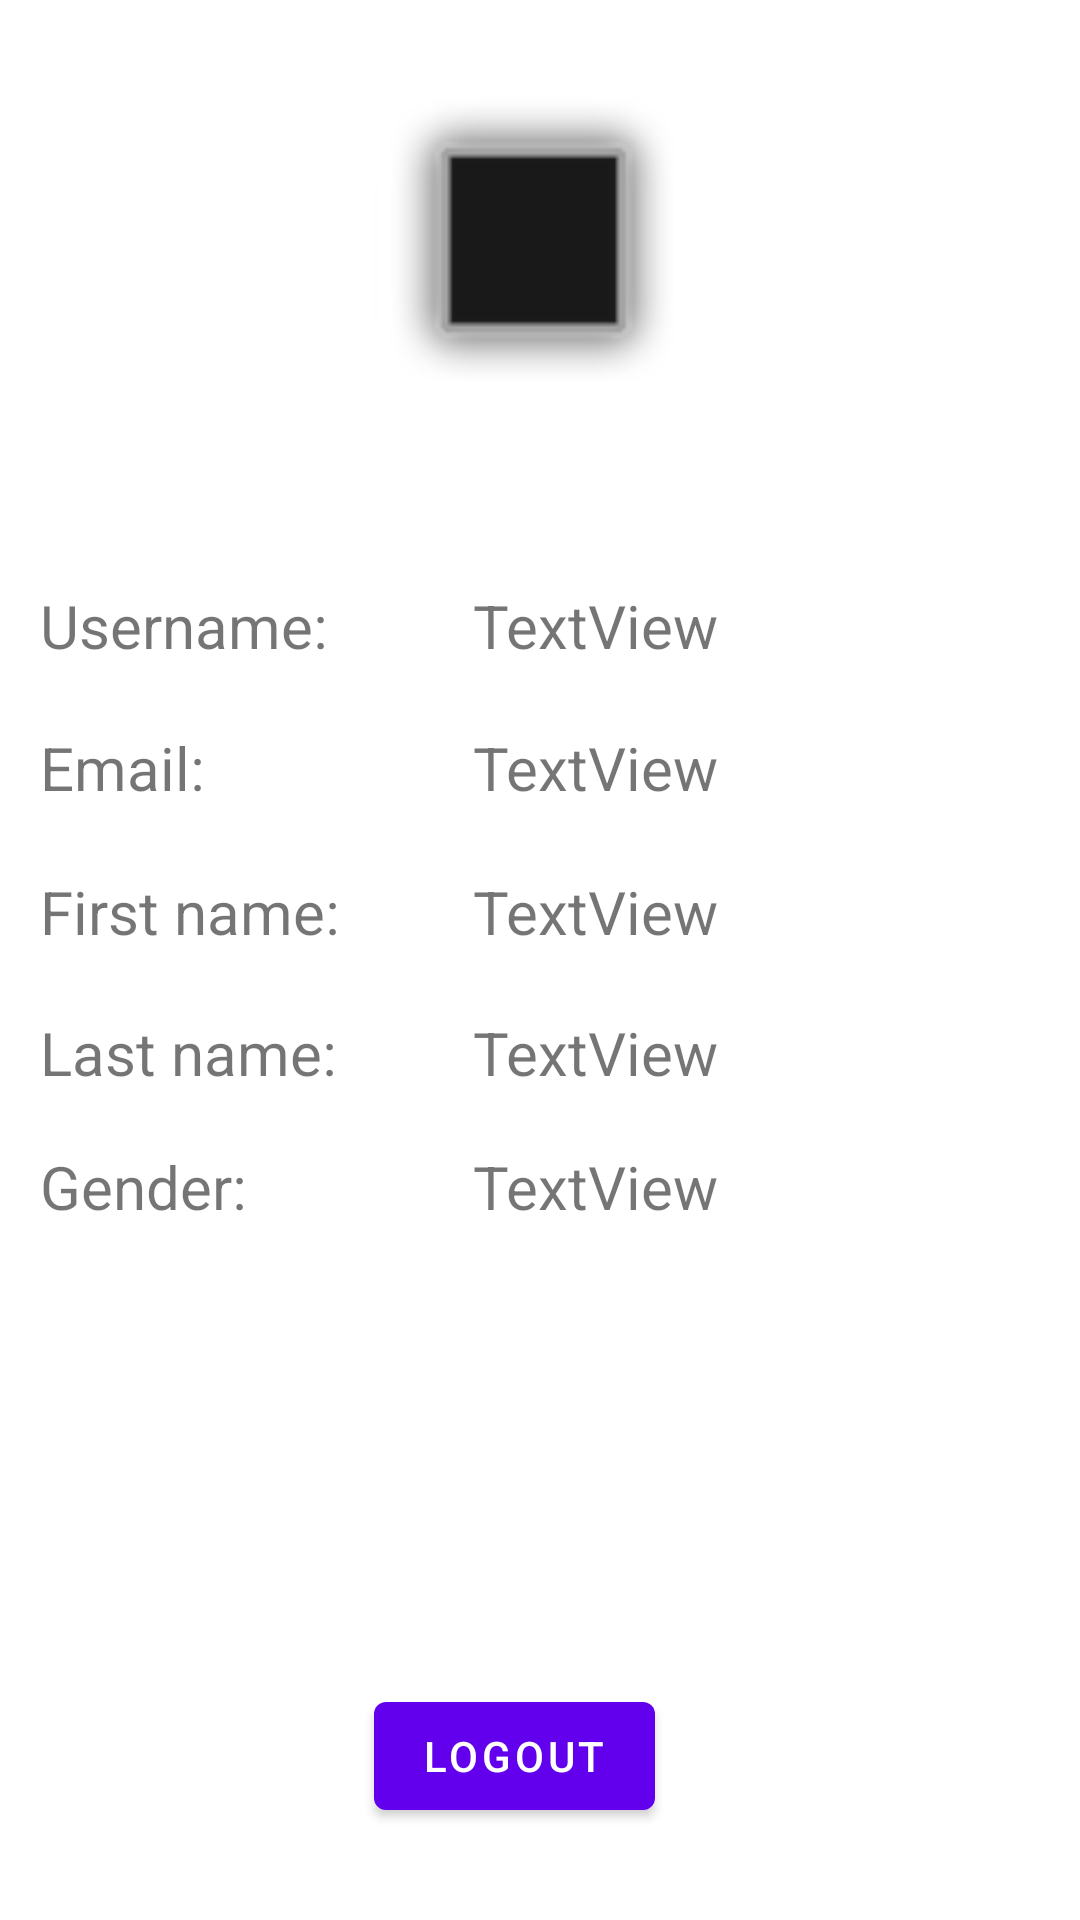

This screen was rendered from an Android layout file. Write that file and the resources it references.
<!-- AndroidManifest.xml: application theme Theme.Nikola_pantos_rn5117 -->
<!-- res/layout/activity_profile.xml -->
<?xml version="1.0" encoding="utf-8"?>
<androidx.constraintlayout.widget.ConstraintLayout xmlns:android="http://schemas.android.com/apk/res/android"
    xmlns:app="http://schemas.android.com/apk/res-auto"
    xmlns:tools="http://schemas.android.com/tools"
    android:layout_width="match_parent"
    android:layout_height="match_parent"
    tools:context=".presentation.view.activities.ProfileActivity">

    <Button
        android:id="@+id/logoutBtn"
        android:layout_width="wrap_content"
        android:layout_height="wrap_content"
        android:text="Logout"
        app:layout_constraintBottom_toBottomOf="parent"
        app:layout_constraintEnd_toEndOf="parent"
        app:layout_constraintHorizontal_bias="0.468"
        app:layout_constraintStart_toStartOf="parent"
        app:layout_constraintTop_toTopOf="parent"
        app:layout_constraintVertical_bias="0.948" />

    <ImageView
        android:id="@+id/profileImg"
        android:layout_width="107dp"
        android:layout_height="108dp"
        app:layout_constraintBottom_toBottomOf="parent"
        app:layout_constraintEnd_toEndOf="parent"
        app:layout_constraintHorizontal_bias="0.49"
        app:layout_constraintStart_toStartOf="parent"
        app:layout_constraintTop_toTopOf="parent"
        app:layout_constraintVertical_bias="0.06"
        app:srcCompat="@android:drawable/alert_dark_frame" />

    <TextView
        android:id="@+id/textView3"
        android:layout_width="100dp"
        android:layout_height="31dp"
        android:textSize="20sp"
        android:text="Username:"
        app:layout_constraintBottom_toBottomOf="parent"
        app:layout_constraintEnd_toEndOf="parent"
        app:layout_constraintHorizontal_bias="0.051"
        app:layout_constraintStart_toStartOf="parent"
        app:layout_constraintTop_toTopOf="parent"
        app:layout_constraintVertical_bias="0.32" />

    <TextView
        android:id="@+id/textView4"
        android:layout_width="100dp"
        android:layout_height="31dp"
        android:textSize="20sp"
        android:text="Email:"
        app:layout_constraintBottom_toBottomOf="parent"
        app:layout_constraintEnd_toEndOf="parent"
        app:layout_constraintHorizontal_bias="0.051"
        app:layout_constraintStart_toStartOf="parent"
        app:layout_constraintTop_toTopOf="parent"
        app:layout_constraintVertical_bias="0.398" />

    <TextView
        android:id="@+id/textView5"
        android:layout_width="100dp"
        android:layout_height="31dp"
        android:textSize="20sp"
        android:text="First name:"
        app:layout_constraintBottom_toBottomOf="parent"
        app:layout_constraintEnd_toEndOf="parent"
        app:layout_constraintHorizontal_bias="0.051"
        app:layout_constraintStart_toStartOf="parent"
        app:layout_constraintTop_toTopOf="parent"
        app:layout_constraintVertical_bias="0.477" />

    <TextView
        android:id="@+id/textview11"
        android:layout_width="100dp"
        android:layout_height="31dp"
        android:textSize="20sp"
        android:text="Last name:"
        app:layout_constraintBottom_toBottomOf="parent"
        app:layout_constraintEnd_toEndOf="parent"
        app:layout_constraintHorizontal_bias="0.051"
        app:layout_constraintStart_toStartOf="parent"
        app:layout_constraintTop_toTopOf="parent"
        app:layout_constraintVertical_bias="0.554" />

    <TextView
        android:id="@+id/textview22"
        android:layout_width="100dp"
        android:layout_height="31dp"
        android:textSize="20sp"
        android:text="Gender:"
        app:layout_constraintBottom_toBottomOf="parent"
        app:layout_constraintEnd_toEndOf="parent"
        app:layout_constraintHorizontal_bias="0.051"
        app:layout_constraintStart_toStartOf="parent"
        app:layout_constraintTop_toTopOf="parent"
        app:layout_constraintVertical_bias="0.627" />

    <TextView
        android:id="@+id/usernameTv"
        android:layout_width="100dp"
        android:layout_height="31dp"
        android:textSize="20sp"
        android:text="TextView"
        app:layout_constraintBottom_toBottomOf="parent"
        app:layout_constraintEnd_toEndOf="parent"
        app:layout_constraintHorizontal_bias="0.607"
        app:layout_constraintStart_toStartOf="parent"
        app:layout_constraintTop_toTopOf="parent"
        app:layout_constraintVertical_bias="0.32" />

    <TextView
        android:id="@+id/emailTv"
        android:layout_width="100dp"
        android:layout_height="31dp"
        android:textSize="20sp"
        android:text="TextView"
        app:layout_constraintBottom_toBottomOf="parent"
        app:layout_constraintEnd_toEndOf="parent"
        app:layout_constraintHorizontal_bias="0.607"
        app:layout_constraintStart_toStartOf="parent"
        app:layout_constraintTop_toTopOf="parent"
        app:layout_constraintVertical_bias="0.398" />

    <TextView
        android:id="@+id/firstNameTv"
        android:layout_width="100dp"
        android:layout_height="31dp"
        android:textSize="20sp"
        android:text="TextView"
        app:layout_constraintBottom_toBottomOf="parent"
        app:layout_constraintEnd_toEndOf="parent"
        app:layout_constraintHorizontal_bias="0.607"
        app:layout_constraintStart_toStartOf="parent"
        app:layout_constraintTop_toTopOf="parent"
        app:layout_constraintVertical_bias="0.477" />

    <TextView
        android:id="@+id/lastNameTv"
        android:layout_width="100dp"
        android:layout_height="31dp"
        android:textSize="20sp"
        android:text="TextView"
        app:layout_constraintBottom_toBottomOf="parent"
        app:layout_constraintEnd_toEndOf="parent"
        app:layout_constraintHorizontal_bias="0.607"
        app:layout_constraintStart_toStartOf="parent"
        app:layout_constraintTop_toTopOf="parent"
        app:layout_constraintVertical_bias="0.554" />

    <TextView
        android:id="@+id/genderTv"
        android:layout_width="100dp"
        android:layout_height="31dp"
        android:textSize="20sp"
        android:text="TextView"
        app:layout_constraintBottom_toBottomOf="parent"
        app:layout_constraintEnd_toEndOf="parent"
        app:layout_constraintHorizontal_bias="0.607"
        app:layout_constraintStart_toStartOf="parent"
        app:layout_constraintTop_toTopOf="parent"
        app:layout_constraintVertical_bias="0.627" />

</androidx.constraintlayout.widget.ConstraintLayout>
<!-- resources referenced by this layout -->
<resources>
  <style name="Theme.Nikola_pantos_rn5117" parent="Theme.MaterialComponents.DayNight.DarkActionBar">
          
          <item name="colorPrimary">@color/purple_500</item>
          <item name="colorPrimaryVariant">@color/purple_700</item>
          <item name="colorOnPrimary">@color/white</item>
          
          <item name="colorSecondary">@color/teal_200</item>
          <item name="colorSecondaryVariant">@color/teal_700</item>
          <item name="colorOnSecondary">@color/black</item>
          
          <item name="android:statusBarColor" tools:targetApi="l">?attr/colorPrimaryVariant</item>
          
      </style>
  <!-- not gathered from this repository: default colours our renderer supplied (Android Studio template values) -->
  <color name="purple_500">#FF6200EE</color>
  <color name="purple_700">#FF3700B3</color>
  <color name="teal_200">#FF03DAC5</color>
  <color name="teal_700">#FF018786</color>
  <color name="black">#FF000000</color>
  <color name="white">#FFFFFFFF</color>
</resources>
